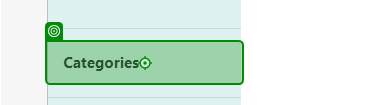
Task: Process to automate user acceptance testing for the connected office web application
Workflow: Category Functionality

Step 1: click on the link 'Categories' in window 'Home Page - Connected Office: Device Management' (msedge.exe)

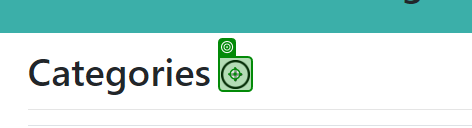
Step 2: click on the image in window 'Categories - Connected Office: Device Management' (msedge.exe)

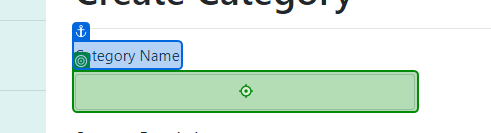
Step 3: type [categoryName] into the text box in window 'Create Category - Connected Office: Device Management' (msedge.exe)

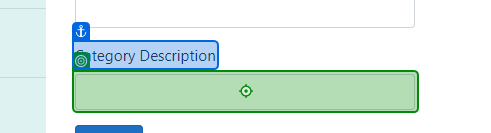
Step 4: type [categoryDescript] into the text box in window 'Create Category - Connected Office: Device Management' (msedge.exe)

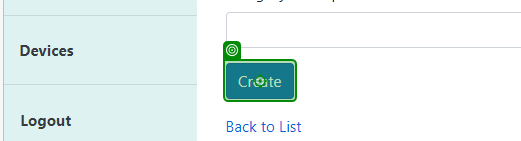
Step 5: click on the text box in window 'Create Category - Connected Office: Device Management' (msedge.exe)

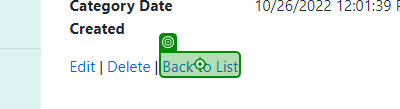
Step 6: click on the link 'Back to List' in window 'Category Details - Connected Office: Device Management' (msedge.exe)

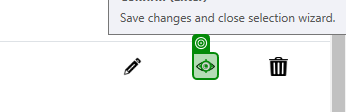
Step 7: click on the image in window 'Categories - Connected Office: Device Management' (msedge.exe)

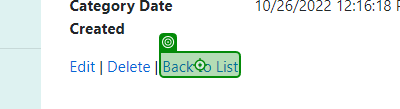
Step 8: click on the link 'Back to List' in window 'Category Details - Connected Office: Device Management' (msedge.exe)

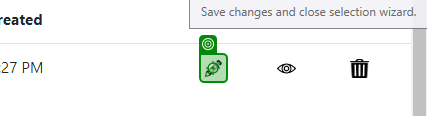
Step 9: click on the image in window 'Categories - Connected Office: Device Management' (msedge.exe)

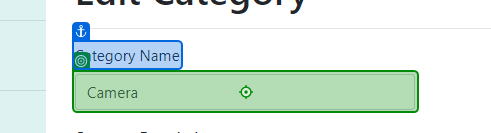
Step 10: type "edit" into the text box in window 'Edit Category - Connected Office: Device Management' (msedge.exe)

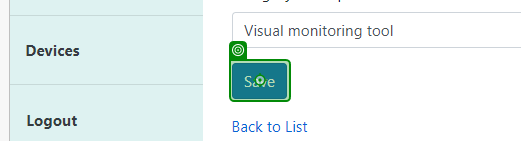
Step 11: click on the text box in window 'Edit Category - Connected Office: Device Management' (msedge.exe)

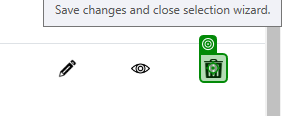
Step 12: click on the image in window 'Categories - Connected Office: Device Management' (msedge.exe)

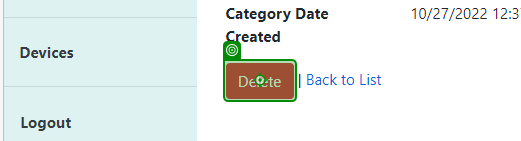
Step 13: click on the text box in window 'Delete Category - Connected Office: Device Management' (msedge.exe)

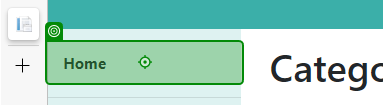
Step 14: click on the link 'Home' in window 'Categories - Connected Office: Device Management' (msedge.exe)
